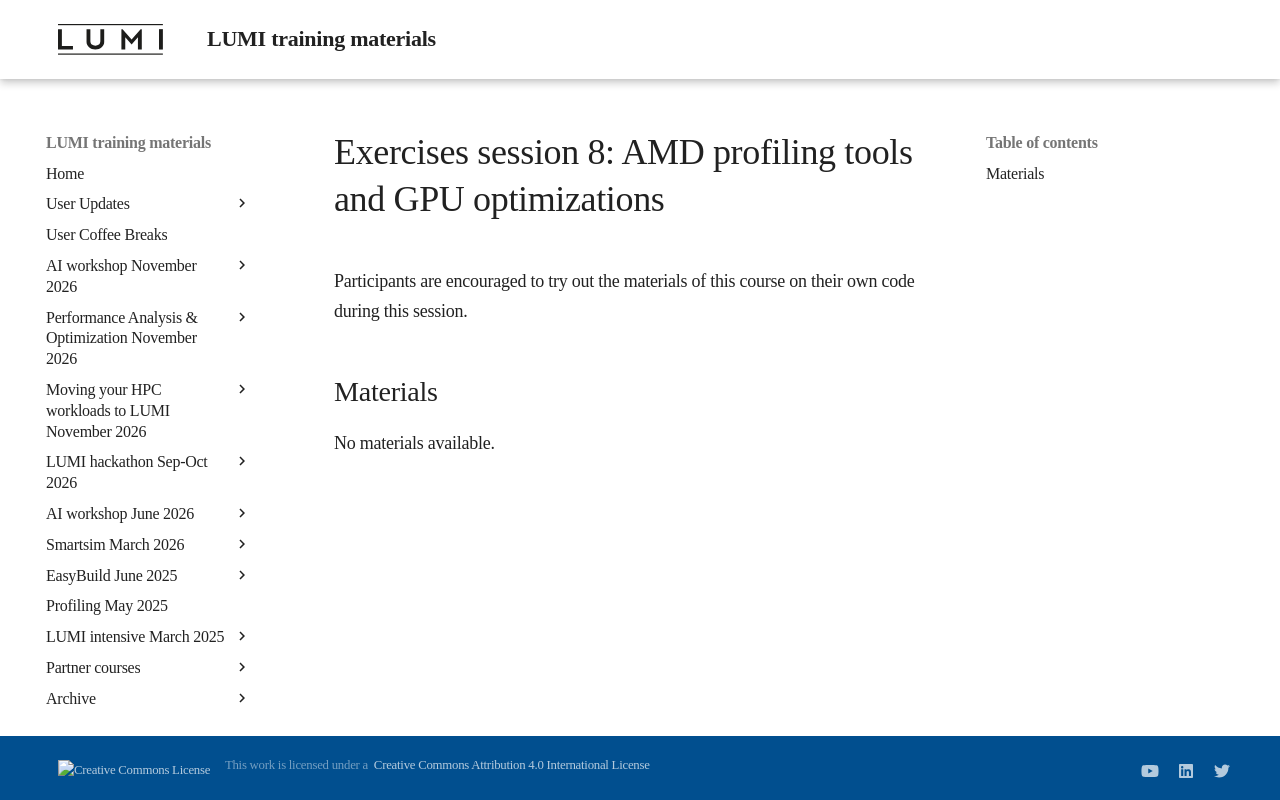

repository: Lumi-supercomputer/LUMI-training-materials · page: paow-20261111/ME301_Best_Practices_GPU_Optimization/index.html · generator: mkdocs

# Exercises session 8: AMD profiling tools and GPU optimizations

Participants are encouraged to try out the materials of this course on their own code during this session.


## Materials

No materials available.


<!--
## Q&A

/
-->
